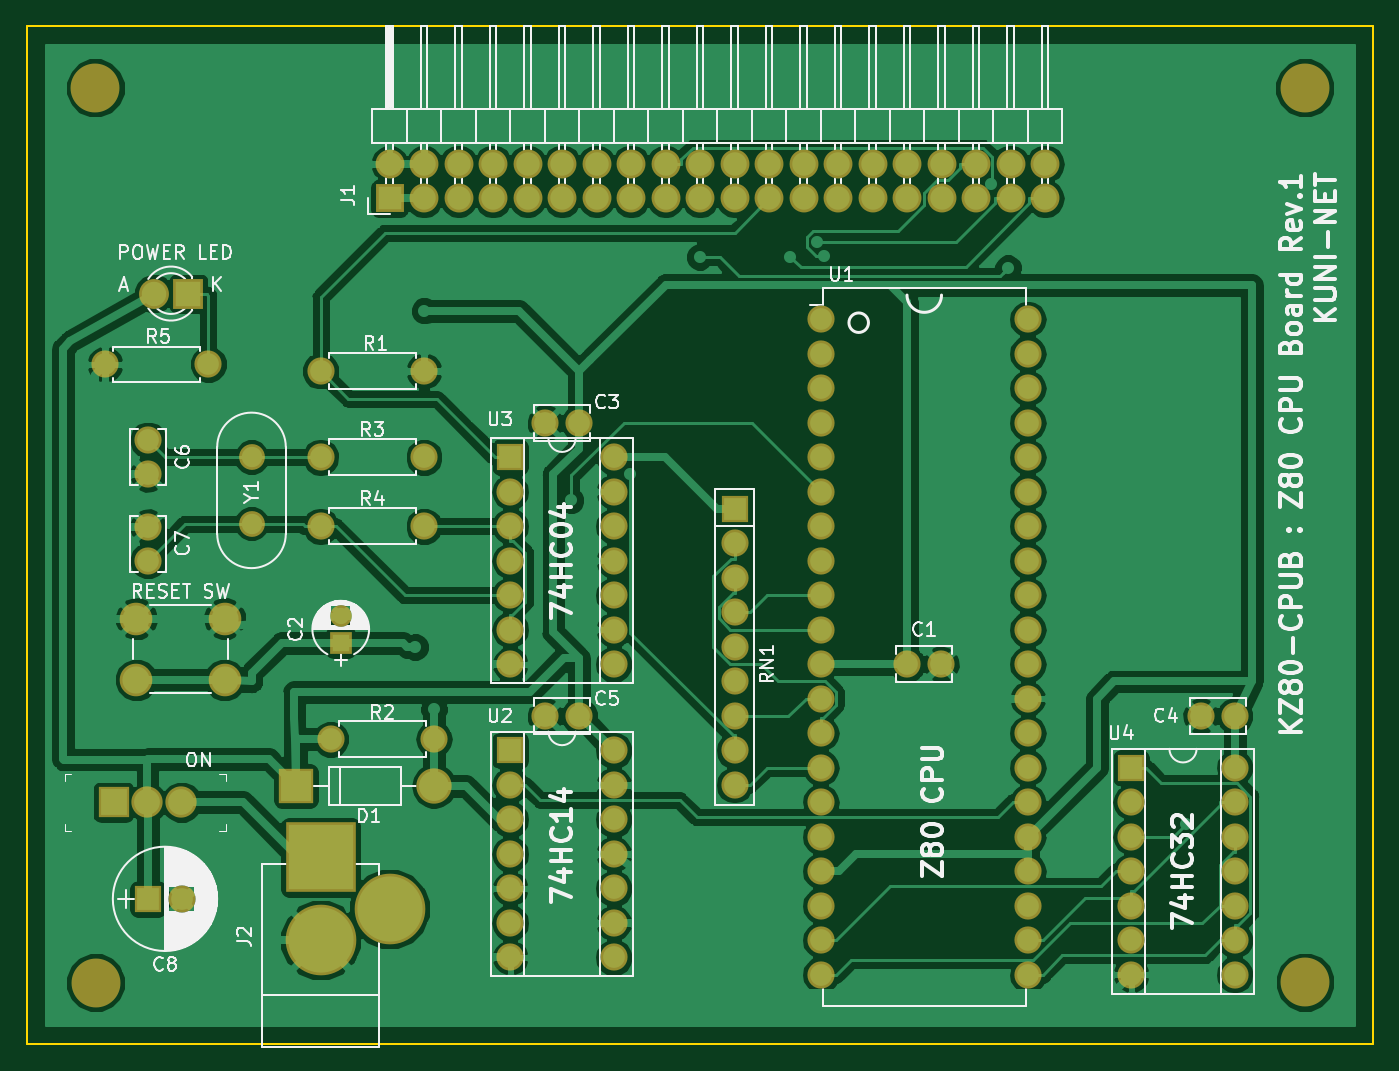
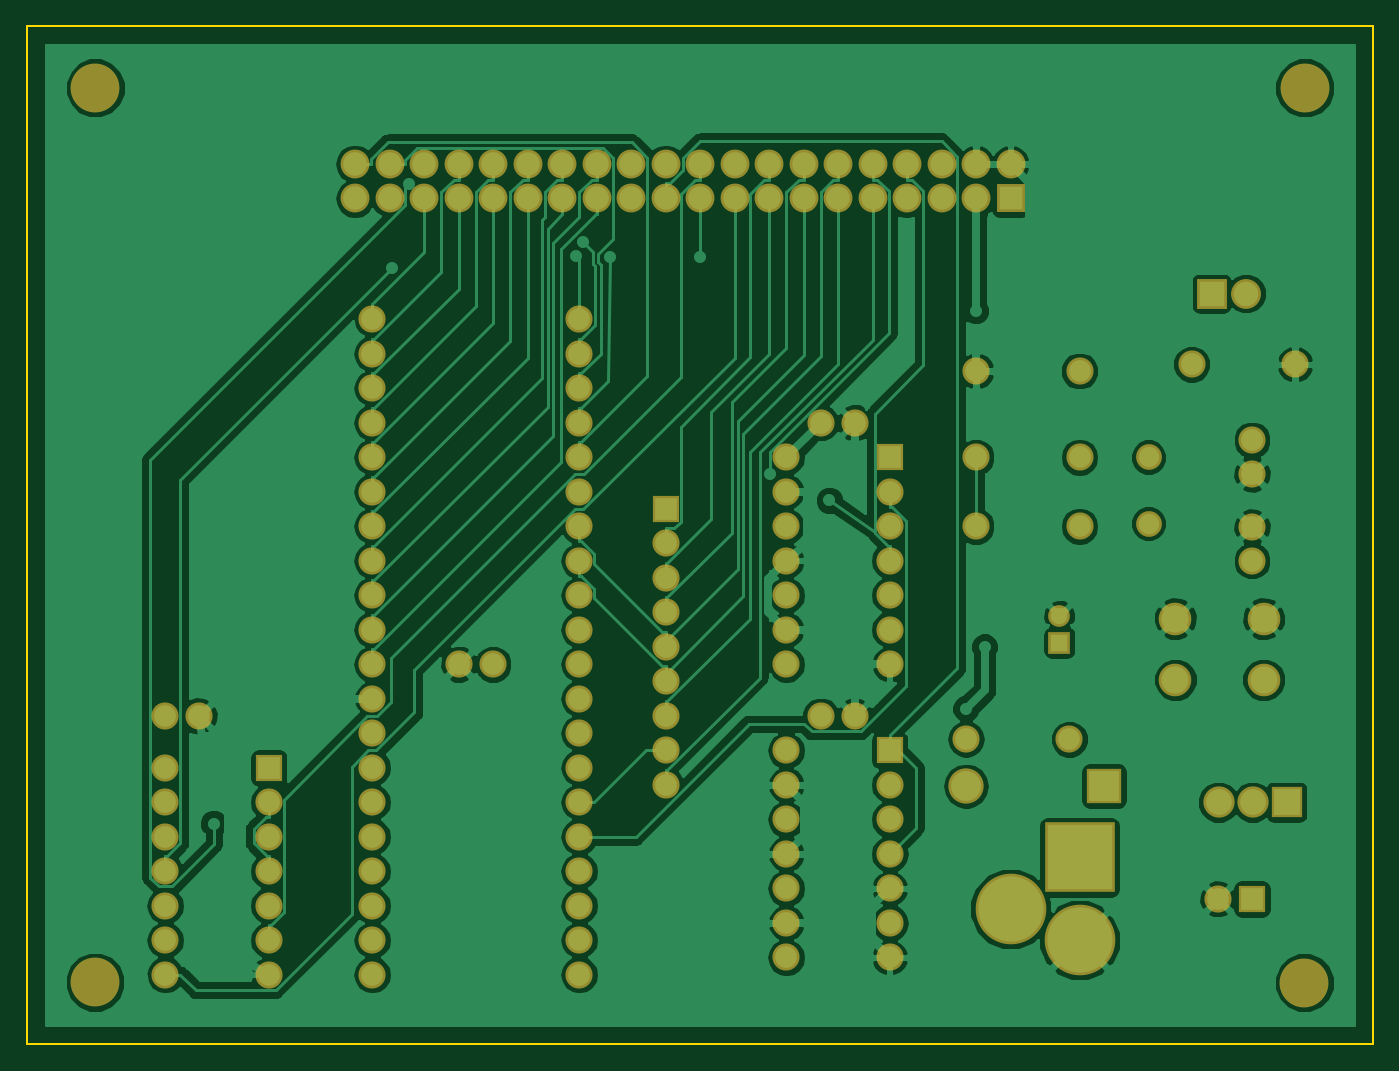
Circuit board: 7 layer files. Board 99.1 x 74.9 mm.
- bottom_copper: Z80-CPUB.GBL (137554 bytes)
- bottom_silk: Z80-CPUB.GBO (6447 bytes)
- bottom_mask: Z80-CPUB.GBS (6444 bytes)
- outline: Z80-CPUB.GKO (681 bytes)
- top_copper: Z80-CPUB.GTL (155881 bytes)
- top_silk: Z80-CPUB.GTO (71835 bytes)
- top_mask: Z80-CPUB.GTS (6444 bytes)

=== bottom_copper: Z80-CPUB.GBL (137554 bytes, source omitted) ===
=== bottom_silk: Z80-CPUB.GBO (6447 bytes, source omitted) ===
=== bottom_mask: Z80-CPUB.GBS ===
G04 #@! TF.GenerationSoftware,KiCad,Pcbnew,(5.0.0-3-g5ebb6b6)*
G04 #@! TF.CreationDate,2018-10-07T14:31:37+09:00*
G04 #@! TF.ProjectId,Z80-CPUB,5A38302D435055422E6B696361645F70,rev?*
G04 #@! TF.SameCoordinates,Original*
G04 #@! TF.FileFunction,Soldermask,Bot*
G04 #@! TF.FilePolarity,Negative*
%FSLAX46Y46*%
G04 Gerber Fmt 4.6, Leading zero omitted, Abs format (unit mm)*
G04 Created by KiCad (PCBNEW (5.0.0-3-g5ebb6b6)) date *
%MOMM*%
%LPD*%
G01*
G04 APERTURE LIST*
%ADD10C,5.200600*%
%ADD11R,5.200600X5.200600*%
%ADD12C,2.000000*%
%ADD13R,1.600000X1.600000*%
%ADD14C,1.600000*%
%ADD15R,2.000000X2.000000*%
%ADD16R,2.600000X2.600000*%
%ADD17O,2.600000X2.600000*%
%ADD18R,2.127200X2.127200*%
%ADD19O,2.127200X2.127200*%
%ADD20O,2.000000X2.000000*%
%ADD21R,2.300000X2.300000*%
%ADD22C,2.300000*%
%ADD23C,2.400000*%
%ADD24C,1.900000*%
%ADD25C,3.600000*%
%ADD26R,2.200000X2.200000*%
%ADD27C,2.200000*%
G04 APERTURE END LIST*
D10*
G04 #@! TO.C,J2*
X86360000Y-124460000D03*
D11*
X86360000Y-118364000D03*
D10*
X91440000Y-122174000D03*
G04 #@! TD*
D12*
G04 #@! TO.C,C1*
X129540000Y-104140000D03*
X132040000Y-104140000D03*
G04 #@! TD*
D13*
G04 #@! TO.C,C2*
X87850000Y-102560000D03*
D14*
X87850000Y-100560000D03*
G04 #@! TD*
D12*
G04 #@! TO.C,C3*
X105410000Y-86360000D03*
X102910000Y-86360000D03*
G04 #@! TD*
G04 #@! TO.C,C4*
X153670000Y-107950000D03*
X151170000Y-107950000D03*
G04 #@! TD*
G04 #@! TO.C,C5*
X105410000Y-107950000D03*
X102910000Y-107950000D03*
G04 #@! TD*
G04 #@! TO.C,C6*
X73660000Y-87630000D03*
X73660000Y-90130000D03*
G04 #@! TD*
G04 #@! TO.C,C7*
X73660000Y-96520000D03*
X73660000Y-94020000D03*
G04 #@! TD*
D15*
G04 #@! TO.C,C8*
X73660000Y-121412000D03*
D12*
X76160000Y-121412000D03*
G04 #@! TD*
D16*
G04 #@! TO.C,D1*
X84540000Y-113110000D03*
D17*
X94700000Y-113110000D03*
G04 #@! TD*
D18*
G04 #@! TO.C,J1*
X91440000Y-69850000D03*
D19*
X91440000Y-67310000D03*
X93980000Y-69850000D03*
X93980000Y-67310000D03*
X96520000Y-69850000D03*
X96520000Y-67310000D03*
X99060000Y-69850000D03*
X99060000Y-67310000D03*
X101600000Y-69850000D03*
X101600000Y-67310000D03*
X104140000Y-69850000D03*
X104140000Y-67310000D03*
X106680000Y-69850000D03*
X106680000Y-67310000D03*
X109220000Y-69850000D03*
X109220000Y-67310000D03*
X111760000Y-69850000D03*
X111760000Y-67310000D03*
X114300000Y-69850000D03*
X114300000Y-67310000D03*
X116840000Y-69850000D03*
X116840000Y-67310000D03*
X119380000Y-69850000D03*
X119380000Y-67310000D03*
X121920000Y-69850000D03*
X121920000Y-67310000D03*
X124460000Y-69850000D03*
X124460000Y-67310000D03*
X127000000Y-69850000D03*
X127000000Y-67310000D03*
X129540000Y-69850000D03*
X129540000Y-67310000D03*
X132080000Y-69850000D03*
X132080000Y-67310000D03*
X134620000Y-69850000D03*
X134620000Y-67310000D03*
X137160000Y-69850000D03*
X137160000Y-67310000D03*
X139700000Y-69850000D03*
X139700000Y-67310000D03*
G04 #@! TD*
D12*
G04 #@! TO.C,R1*
X86360000Y-82550000D03*
D20*
X93980000Y-82550000D03*
G04 #@! TD*
D12*
G04 #@! TO.C,R2*
X87100000Y-109650000D03*
D20*
X94720000Y-109650000D03*
G04 #@! TD*
D12*
G04 #@! TO.C,R3*
X93980000Y-88900000D03*
D20*
X86360000Y-88900000D03*
G04 #@! TD*
D12*
G04 #@! TO.C,R4*
X93980000Y-93980000D03*
D20*
X86360000Y-93980000D03*
G04 #@! TD*
D15*
G04 #@! TO.C,RN1*
X116840000Y-92710000D03*
D20*
X116840000Y-95250000D03*
X116840000Y-97790000D03*
X116840000Y-100330000D03*
X116840000Y-102870000D03*
X116840000Y-105410000D03*
X116840000Y-107950000D03*
X116840000Y-110490000D03*
X116840000Y-113030000D03*
G04 #@! TD*
D21*
G04 #@! TO.C,ON*
X71120000Y-114300000D03*
D22*
X73620000Y-114300000D03*
X76120000Y-114300000D03*
G04 #@! TD*
D23*
G04 #@! TO.C,RESET SW*
X72800000Y-105280000D03*
X72800000Y-100780000D03*
X79300000Y-105280000D03*
X79300000Y-100780000D03*
G04 #@! TD*
D20*
G04 #@! TO.C,U1*
X123190000Y-78740000D03*
X123190000Y-81280000D03*
X123190000Y-83820000D03*
X123190000Y-86360000D03*
X123190000Y-88900000D03*
X123190000Y-91440000D03*
X123190000Y-93980000D03*
X123190000Y-96520000D03*
X123190000Y-99060000D03*
X123190000Y-101600000D03*
X123190000Y-104140000D03*
X123190000Y-106680000D03*
X123190000Y-109220000D03*
X123190000Y-111760000D03*
X123190000Y-114300000D03*
X123190000Y-116840000D03*
X123190000Y-119380000D03*
X123190000Y-121920000D03*
X123190000Y-124460000D03*
X123190000Y-127000000D03*
X138430000Y-127000000D03*
X138430000Y-124460000D03*
X138430000Y-121920000D03*
X138430000Y-119380000D03*
X138430000Y-116840000D03*
X138430000Y-114300000D03*
X138430000Y-111760000D03*
X138430000Y-109220000D03*
X138430000Y-106680000D03*
X138430000Y-104140000D03*
X138430000Y-101600000D03*
X138430000Y-99060000D03*
X138430000Y-96520000D03*
X138430000Y-93980000D03*
X138430000Y-91440000D03*
X138430000Y-88900000D03*
X138430000Y-86360000D03*
X138430000Y-83820000D03*
X138430000Y-81280000D03*
X138430000Y-78740000D03*
G04 #@! TD*
D15*
G04 #@! TO.C,U2*
X100330000Y-110490000D03*
D20*
X107950000Y-125730000D03*
X100330000Y-113030000D03*
X107950000Y-123190000D03*
X100330000Y-115570000D03*
X107950000Y-120650000D03*
X100330000Y-118110000D03*
X107950000Y-118110000D03*
X100330000Y-120650000D03*
X107950000Y-115570000D03*
X100330000Y-123190000D03*
X107950000Y-113030000D03*
X100330000Y-125730000D03*
X107950000Y-110490000D03*
G04 #@! TD*
D15*
G04 #@! TO.C,U3*
X100330000Y-88900000D03*
D20*
X107950000Y-104140000D03*
X100330000Y-91440000D03*
X107950000Y-101600000D03*
X100330000Y-93980000D03*
X107950000Y-99060000D03*
X100330000Y-96520000D03*
X107950000Y-96520000D03*
X100330000Y-99060000D03*
X107950000Y-93980000D03*
X100330000Y-101600000D03*
X107950000Y-91440000D03*
X100330000Y-104140000D03*
X107950000Y-88900000D03*
G04 #@! TD*
D15*
G04 #@! TO.C,U4*
X146050000Y-111760000D03*
D20*
X153670000Y-127000000D03*
X146050000Y-114300000D03*
X153670000Y-124460000D03*
X146050000Y-116840000D03*
X153670000Y-121920000D03*
X146050000Y-119380000D03*
X153670000Y-119380000D03*
X146050000Y-121920000D03*
X153670000Y-116840000D03*
X146050000Y-124460000D03*
X153670000Y-114300000D03*
X146050000Y-127000000D03*
X153670000Y-111760000D03*
G04 #@! TD*
D24*
G04 #@! TO.C,Y1*
X81280000Y-88900000D03*
X81280000Y-93780000D03*
G04 #@! TD*
D25*
G04 #@! TO.C,M1*
X69775000Y-61700000D03*
G04 #@! TD*
G04 #@! TO.C,M2*
X158825000Y-61700000D03*
G04 #@! TD*
G04 #@! TO.C,M3*
X69800000Y-127575000D03*
G04 #@! TD*
G04 #@! TO.C,M4*
X158850000Y-127550000D03*
G04 #@! TD*
D26*
G04 #@! TO.C,POWER LED*
X76620000Y-76850000D03*
D27*
X74080000Y-76850000D03*
G04 #@! TD*
D12*
G04 #@! TO.C,R5*
X78110000Y-82060000D03*
D20*
X70490000Y-82060000D03*
G04 #@! TD*
M02*

=== outline: Z80-CPUB.GKO ===
G04 #@! TF.GenerationSoftware,KiCad,Pcbnew,(5.0.0-3-g5ebb6b6)*
G04 #@! TF.CreationDate,2018-10-07T14:31:37+09:00*
G04 #@! TF.ProjectId,Z80-CPUB,5A38302D435055422E6B696361645F70,rev?*
G04 #@! TF.SameCoordinates,Original*
G04 #@! TF.FileFunction,Profile,NP*
%FSLAX46Y46*%
G04 Gerber Fmt 4.6, Leading zero omitted, Abs format (unit mm)*
G04 Created by KiCad (PCBNEW (5.0.0-3-g5ebb6b6)) date *
%MOMM*%
%LPD*%
G01*
G04 APERTURE LIST*
%ADD10C,0.150000*%
G04 APERTURE END LIST*
D10*
X64770000Y-132080000D02*
X64770000Y-57150000D01*
X163830000Y-132080000D02*
X64770000Y-132080000D01*
X163830000Y-57150000D02*
X163830000Y-132080000D01*
X64770000Y-57150000D02*
X163830000Y-57150000D01*
M02*

=== top_copper: Z80-CPUB.GTL (155881 bytes, source omitted) ===
=== top_silk: Z80-CPUB.GTO (71835 bytes, source omitted) ===
=== top_mask: Z80-CPUB.GTS ===
G04 #@! TF.GenerationSoftware,KiCad,Pcbnew,(5.0.0-3-g5ebb6b6)*
G04 #@! TF.CreationDate,2018-10-07T14:31:37+09:00*
G04 #@! TF.ProjectId,Z80-CPUB,5A38302D435055422E6B696361645F70,rev?*
G04 #@! TF.SameCoordinates,Original*
G04 #@! TF.FileFunction,Soldermask,Top*
G04 #@! TF.FilePolarity,Negative*
%FSLAX46Y46*%
G04 Gerber Fmt 4.6, Leading zero omitted, Abs format (unit mm)*
G04 Created by KiCad (PCBNEW (5.0.0-3-g5ebb6b6)) date *
%MOMM*%
%LPD*%
G01*
G04 APERTURE LIST*
%ADD10C,5.200600*%
%ADD11R,5.200600X5.200600*%
%ADD12C,2.000000*%
%ADD13R,1.600000X1.600000*%
%ADD14C,1.600000*%
%ADD15R,2.000000X2.000000*%
%ADD16R,2.600000X2.600000*%
%ADD17O,2.600000X2.600000*%
%ADD18R,2.127200X2.127200*%
%ADD19O,2.127200X2.127200*%
%ADD20O,2.000000X2.000000*%
%ADD21R,2.300000X2.300000*%
%ADD22C,2.300000*%
%ADD23C,2.400000*%
%ADD24C,1.900000*%
%ADD25C,3.600000*%
%ADD26R,2.200000X2.200000*%
%ADD27C,2.200000*%
G04 APERTURE END LIST*
D10*
G04 #@! TO.C,J2*
X86360000Y-124460000D03*
D11*
X86360000Y-118364000D03*
D10*
X91440000Y-122174000D03*
G04 #@! TD*
D12*
G04 #@! TO.C,C1*
X129540000Y-104140000D03*
X132040000Y-104140000D03*
G04 #@! TD*
D13*
G04 #@! TO.C,C2*
X87850000Y-102560000D03*
D14*
X87850000Y-100560000D03*
G04 #@! TD*
D12*
G04 #@! TO.C,C3*
X105410000Y-86360000D03*
X102910000Y-86360000D03*
G04 #@! TD*
G04 #@! TO.C,C4*
X153670000Y-107950000D03*
X151170000Y-107950000D03*
G04 #@! TD*
G04 #@! TO.C,C5*
X105410000Y-107950000D03*
X102910000Y-107950000D03*
G04 #@! TD*
G04 #@! TO.C,C6*
X73660000Y-87630000D03*
X73660000Y-90130000D03*
G04 #@! TD*
G04 #@! TO.C,C7*
X73660000Y-96520000D03*
X73660000Y-94020000D03*
G04 #@! TD*
D15*
G04 #@! TO.C,C8*
X73660000Y-121412000D03*
D12*
X76160000Y-121412000D03*
G04 #@! TD*
D16*
G04 #@! TO.C,D1*
X84540000Y-113110000D03*
D17*
X94700000Y-113110000D03*
G04 #@! TD*
D18*
G04 #@! TO.C,J1*
X91440000Y-69850000D03*
D19*
X91440000Y-67310000D03*
X93980000Y-69850000D03*
X93980000Y-67310000D03*
X96520000Y-69850000D03*
X96520000Y-67310000D03*
X99060000Y-69850000D03*
X99060000Y-67310000D03*
X101600000Y-69850000D03*
X101600000Y-67310000D03*
X104140000Y-69850000D03*
X104140000Y-67310000D03*
X106680000Y-69850000D03*
X106680000Y-67310000D03*
X109220000Y-69850000D03*
X109220000Y-67310000D03*
X111760000Y-69850000D03*
X111760000Y-67310000D03*
X114300000Y-69850000D03*
X114300000Y-67310000D03*
X116840000Y-69850000D03*
X116840000Y-67310000D03*
X119380000Y-69850000D03*
X119380000Y-67310000D03*
X121920000Y-69850000D03*
X121920000Y-67310000D03*
X124460000Y-69850000D03*
X124460000Y-67310000D03*
X127000000Y-69850000D03*
X127000000Y-67310000D03*
X129540000Y-69850000D03*
X129540000Y-67310000D03*
X132080000Y-69850000D03*
X132080000Y-67310000D03*
X134620000Y-69850000D03*
X134620000Y-67310000D03*
X137160000Y-69850000D03*
X137160000Y-67310000D03*
X139700000Y-69850000D03*
X139700000Y-67310000D03*
G04 #@! TD*
D12*
G04 #@! TO.C,R1*
X86360000Y-82550000D03*
D20*
X93980000Y-82550000D03*
G04 #@! TD*
D12*
G04 #@! TO.C,R2*
X87100000Y-109650000D03*
D20*
X94720000Y-109650000D03*
G04 #@! TD*
D12*
G04 #@! TO.C,R3*
X93980000Y-88900000D03*
D20*
X86360000Y-88900000D03*
G04 #@! TD*
D12*
G04 #@! TO.C,R4*
X93980000Y-93980000D03*
D20*
X86360000Y-93980000D03*
G04 #@! TD*
D15*
G04 #@! TO.C,RN1*
X116840000Y-92710000D03*
D20*
X116840000Y-95250000D03*
X116840000Y-97790000D03*
X116840000Y-100330000D03*
X116840000Y-102870000D03*
X116840000Y-105410000D03*
X116840000Y-107950000D03*
X116840000Y-110490000D03*
X116840000Y-113030000D03*
G04 #@! TD*
D21*
G04 #@! TO.C,ON*
X71120000Y-114300000D03*
D22*
X73620000Y-114300000D03*
X76120000Y-114300000D03*
G04 #@! TD*
D23*
G04 #@! TO.C,RESET SW*
X72800000Y-105280000D03*
X72800000Y-100780000D03*
X79300000Y-105280000D03*
X79300000Y-100780000D03*
G04 #@! TD*
D20*
G04 #@! TO.C,U1*
X123190000Y-78740000D03*
X123190000Y-81280000D03*
X123190000Y-83820000D03*
X123190000Y-86360000D03*
X123190000Y-88900000D03*
X123190000Y-91440000D03*
X123190000Y-93980000D03*
X123190000Y-96520000D03*
X123190000Y-99060000D03*
X123190000Y-101600000D03*
X123190000Y-104140000D03*
X123190000Y-106680000D03*
X123190000Y-109220000D03*
X123190000Y-111760000D03*
X123190000Y-114300000D03*
X123190000Y-116840000D03*
X123190000Y-119380000D03*
X123190000Y-121920000D03*
X123190000Y-124460000D03*
X123190000Y-127000000D03*
X138430000Y-127000000D03*
X138430000Y-124460000D03*
X138430000Y-121920000D03*
X138430000Y-119380000D03*
X138430000Y-116840000D03*
X138430000Y-114300000D03*
X138430000Y-111760000D03*
X138430000Y-109220000D03*
X138430000Y-106680000D03*
X138430000Y-104140000D03*
X138430000Y-101600000D03*
X138430000Y-99060000D03*
X138430000Y-96520000D03*
X138430000Y-93980000D03*
X138430000Y-91440000D03*
X138430000Y-88900000D03*
X138430000Y-86360000D03*
X138430000Y-83820000D03*
X138430000Y-81280000D03*
X138430000Y-78740000D03*
G04 #@! TD*
D15*
G04 #@! TO.C,U2*
X100330000Y-110490000D03*
D20*
X107950000Y-125730000D03*
X100330000Y-113030000D03*
X107950000Y-123190000D03*
X100330000Y-115570000D03*
X107950000Y-120650000D03*
X100330000Y-118110000D03*
X107950000Y-118110000D03*
X100330000Y-120650000D03*
X107950000Y-115570000D03*
X100330000Y-123190000D03*
X107950000Y-113030000D03*
X100330000Y-125730000D03*
X107950000Y-110490000D03*
G04 #@! TD*
D15*
G04 #@! TO.C,U3*
X100330000Y-88900000D03*
D20*
X107950000Y-104140000D03*
X100330000Y-91440000D03*
X107950000Y-101600000D03*
X100330000Y-93980000D03*
X107950000Y-99060000D03*
X100330000Y-96520000D03*
X107950000Y-96520000D03*
X100330000Y-99060000D03*
X107950000Y-93980000D03*
X100330000Y-101600000D03*
X107950000Y-91440000D03*
X100330000Y-104140000D03*
X107950000Y-88900000D03*
G04 #@! TD*
D15*
G04 #@! TO.C,U4*
X146050000Y-111760000D03*
D20*
X153670000Y-127000000D03*
X146050000Y-114300000D03*
X153670000Y-124460000D03*
X146050000Y-116840000D03*
X153670000Y-121920000D03*
X146050000Y-119380000D03*
X153670000Y-119380000D03*
X146050000Y-121920000D03*
X153670000Y-116840000D03*
X146050000Y-124460000D03*
X153670000Y-114300000D03*
X146050000Y-127000000D03*
X153670000Y-111760000D03*
G04 #@! TD*
D24*
G04 #@! TO.C,Y1*
X81280000Y-88900000D03*
X81280000Y-93780000D03*
G04 #@! TD*
D25*
G04 #@! TO.C,M1*
X69775000Y-61700000D03*
G04 #@! TD*
G04 #@! TO.C,M2*
X158825000Y-61700000D03*
G04 #@! TD*
G04 #@! TO.C,M3*
X69800000Y-127575000D03*
G04 #@! TD*
G04 #@! TO.C,M4*
X158850000Y-127550000D03*
G04 #@! TD*
D26*
G04 #@! TO.C,POWER LED*
X76620000Y-76850000D03*
D27*
X74080000Y-76850000D03*
G04 #@! TD*
D12*
G04 #@! TO.C,R5*
X78110000Y-82060000D03*
D20*
X70490000Y-82060000D03*
G04 #@! TD*
M02*
